Run: headless pygame with SDL's dummy video driver; simulated clock (each Clock.tick advances the game by its frame time, no real sleeping); random seed 0; keys injected as events and as key.get_pressed() state; mouse plan: one left click at the window centre at the start of phase 2, then a move to the lower-right quarter at the start of phase 3.
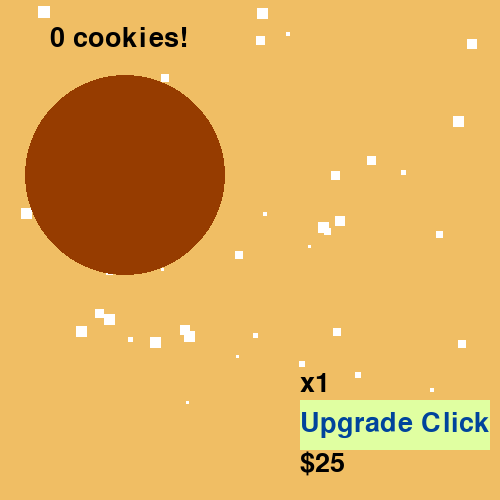
Frame 1 of 4 · flips 1–60 · no input
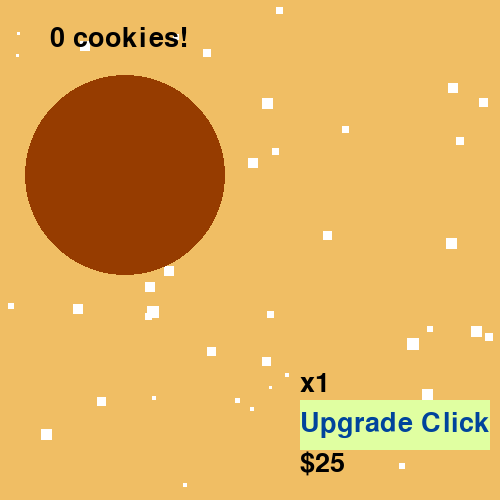
Frame 2 of 4 · flips 61–180 · clicked the window centre · tapped SPACE, RETURN · held RIGHT (→), D
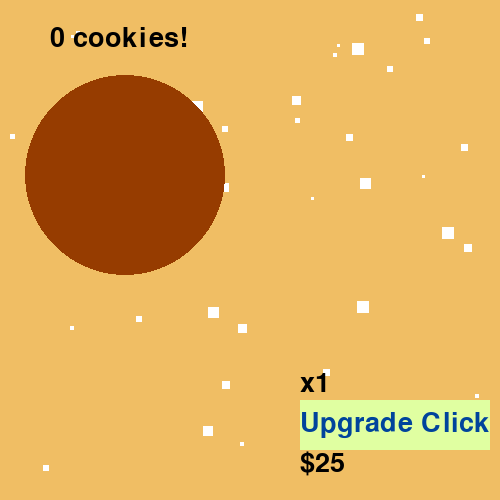
Frame 3 of 4 · flips 181–300 · moved the mouse to the lower-right quarter · held DOWN (↓), S
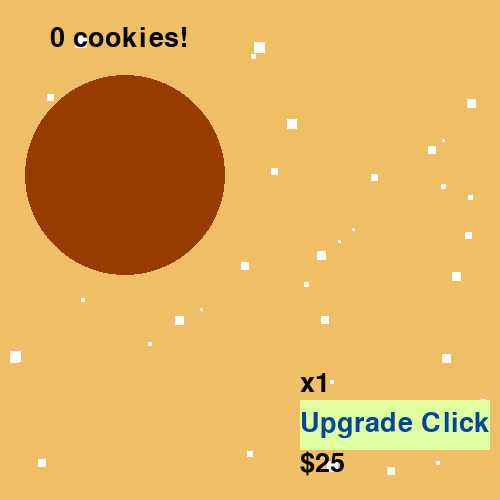
Frame 4 of 4 · flips 301–420 · held LEFT (←), A, UP (↑), W

The pygame program that drew these frames:

import pygame
from pygame.locals import *
import random

pygame.init()
screen_width = 500
screen_height = 500
screen = pygame.display.set_mode((screen_width, screen_height))
pygame.display.set_caption('Cookie Clicker')

pos = []
count = 0
mult = 1
cost = 25

clicked = False
run = True
font = pygame.font.SysFont(None, 40)
small_font = pygame.font.SysFont(None, 20) 
    

def backdrop():
    bg = (240,190,100)
    screen.fill(bg)
    numberOfStars = random.randint(35, 55)    
    for i in range(numberOfStars):            
        a = random.randint(3, 12)
        x = random.randint(5, screen_width - 12)
        y = random.randint(5, screen_height - 12)         
        starRect = pygame.Rect(x, y, a, a) 
        pygame.draw.rect(screen, "White", starRect)
    
    #cookie
    cookie = (150,60,0)
    pygame.draw.circle(screen, cookie, (screen_width//4, screen_height//4 + 50), screen_width//4 - 25)



def display_click_upgrade():
    #box
    upgrade_box = Rect(screen_width//2 + 50, screen_height//2 + 150, 190, 50)
    upgrade_text = 'Upgrade Click'
    upgrade_image = font.render(upgrade_text, True, (0, 68, 156))
    pygame.draw.rect(screen, (224, 255, 161), upgrade_box)
    screen.blit(upgrade_image, (screen_width//2 + 50, screen_height//2 + 160))

    #multiplier
    multiplier = 'x' + str(round(mult,2)) 
    mult_amt = font.render(multiplier, True, (0,0,0))
    screen.blit(mult_amt, (screen_width//2 + 50, screen_height//2 + 120))
   
    #cost
    cost1 = '$' + str(round(cost)) 
    cost_amt = font.render(cost1, True, (0,0,0))
    screen.blit(cost_amt, (screen_width//2 + 50, screen_height//2 + 200))


def display_count():
    num_cookies = str(round(count)) + ' cookies!'
    cookie_count = font.render(num_cookies, True, (0,0,0))
    screen.blit(cookie_count, (screen_width//4 - 75, screen_height//4 - 100))


while run:   
    backdrop()
    display_count()
    display_click_upgrade()
    
    for event in pygame.event.get():
        if event.type == pygame.QUIT:
            run = False
            break
        if event.type == pygame.MOUSEBUTTONDOWN and clicked == False:
            clicked = True
        if event.type == pygame.MOUSEBUTTONUP and clicked == True:
            clciked = False
            pos = pygame.mouse.get_pos()
            cell_x = pos[0]
            cell_y = pos[1]
            if (cell_x < 225 and cell_x > 25) and (cell_y < 275 and cell_y > 75):
                count+=round(1*mult)
            if (cell_x < (screen_width - 10) and cell_x > 300) and (cell_y < 450 and cell_y > 400) and count >= cost:
                mult = mult*1.11
                count -= cost
                cost = cost*1.1
            
    pygame.display.update()
                
pygame.quit()
